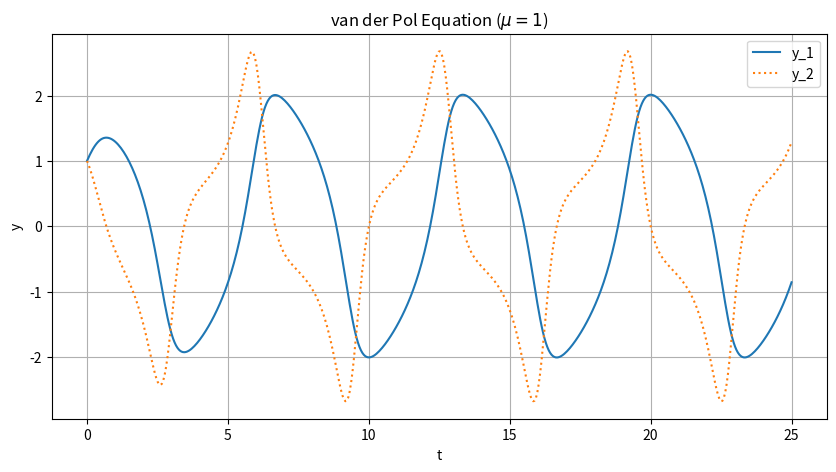

Reproduce this figure in Python.
import numpy as np
from scipy.integrate import solve_ivp
import matplotlib.pyplot as plt

# 1. van der Pol 방정식 정의
# y[0] = y1, y[1] = y2 (즉, y1의 미분값)
def vdp_system(t, y, mu):
    dy1_dt = y[1]
    dy2_dt = -y[0] + mu * (1 - y[0]**2) * y[1]
    return [dy1_dt, dy2_dt]

# 2. 파라미터 및 초기값 설정
mu = 1
tspan = (0, 25)
y0 = [1, 1]

# 3. ODE 해결 (MATLAB의 ode45와 동일한 RK45 방식)
# args=(mu,)를 통해 함수에 파라미터를 전달합니다.
sol = solve_ivp(vdp_system, tspan, y0, args=(mu,), t_eval=np.linspace(0, 25, 500))

# 4. 결과 시각화
plt.figure(figsize=(10, 5))
plt.plot(sol.t, sol.y[0], label='y_1')           # 실선
plt.plot(sol.t, sol.y[1], ':', label='y_2')      # 점선 (:)
plt.xlabel('t')
plt.ylabel('y')
plt.legend()
plt.title('van der Pol Equation ($\mu=1$)')
plt.grid(True)
plt.show()
